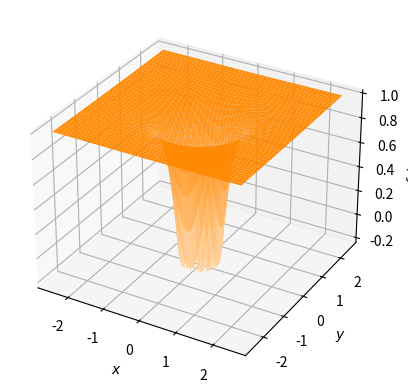

The matplotlib source for this figure:
import numpy as np
from mpl_toolkits.mplot3d import Axes3D  
import matplotlib.pyplot as plt
from matplotlib.colors import LinearSegmentedColormap
import random
# Define function f6
def f6(x, y):
    abs2 = x**2 + y**2
    return abs2 * np.sin(1. / abs2)
# Set parameters
x_min = -2.5
x_max = 2.5
y_min = -2.5
y_max = 2.5
step_size = 1.0e-2
# Create color map
colors =[(1, .84, .66), (1, .5333, 0)]
color_map = LinearSegmentedColormap.from_list("my_cmap", colors, N = 100)
# Generate data
x = np.arange(x_min, x_max, step_size)
y = np.arange(y_min, y_max, step_size)
X, Y = np.meshgrid(x, y)
z = np.array(f6(np.ravel(X), np.ravel(Y)))
Z = z.reshape(X.shape)
# Plot
fig = plt.figure()
ax = fig.add_subplot(111, projection='3d')
ax.plot_surface(X, Y, Z, cmap=color_map, antialiased=True)
ax.set_xlabel(r'$x$')
ax.set_ylabel(r'$y$')
ax.set_zlabel(r'$f_6(x,y)$')
#plt.show()
fig.savefig("f6.pdf")
